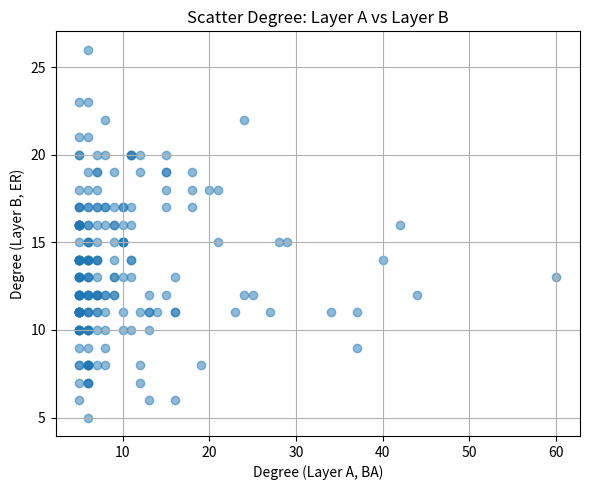

This chart was generated by the following Python code:

import networkx as nx
import numpy as np
import matplotlib.pyplot as plt
import scipy.sparse as sparse
import os
np.random.seed(123)

# Parameters
N = 200  # number of nodes
# Layer A: Scale-free network for Virus 1
layer_A = nx.barabasi_albert_graph(N, 5)
# Layer B: Random (Erdos-Renyi) with low correlation
layer_B = nx.erdos_renyi_graph(N, 0.07)

# (Optional: Visualize layers' overlap in high-degree nodes for report)
deg_A = np.array([layer_A.degree(n) for n in range(N)])
deg_B = np.array([layer_B.degree(n) for n in range(N)])

plt.figure(figsize=(6,5))
plt.scatter(deg_A, deg_B, alpha=0.5)
plt.xlabel('Degree (Layer A, BA)')
plt.ylabel('Degree (Layer B, ER)')
plt.title('Scatter Degree: Layer A vs Layer B')
plt.grid(True)
plt.tight_layout()
# Save figure
os.makedirs(os.path.join(os.getcwd(), 'output'), exist_ok=True)
plt.savefig(os.path.join(os.getcwd(), 'output', 'deg_scatter-01.png'))

# Save layers as sparse matrices
A_csr = nx.to_scipy_sparse_array(layer_A)
B_csr = nx.to_scipy_sparse_array(layer_B)
sparse.save_npz(os.path.join(os.getcwd(), 'output', 'layer_A-01.npz'), A_csr)
sparse.save_npz(os.path.join(os.getcwd(), 'output', 'layer_B-01.npz'), B_csr)
# Network diagnostics
mean_deg_A = np.mean(deg_A)
k2_A = np.mean(deg_A**2)
mean_deg_B = np.mean(deg_B)
k2_B = np.mean(deg_B**2)

(mean_deg_A, k2_A, mean_deg_B, k2_B)
